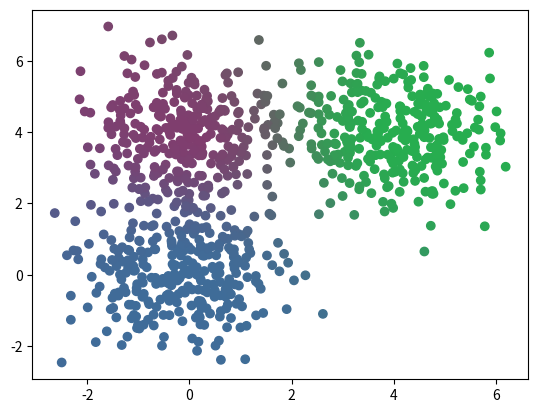

This chart was generated by the following Python code:
import numpy as np
import matplotlib.pyplot as plt


def plotaKmeans(dataset, r, k):
    coresAleatorias = np.random.random((k, 3))
    cores = r.dot(coresAleatorias)
    plt.scatter(dataset[:,0], dataset[:,1], c=cores)
    plt.show()


def inicializaCentroides(dataset, k):
    numAmostras, numAtributos = dataset.shape
    centroides = np.zeros((k, numAtributos))
    listaIndices = []
    for i in range(k):
        indice = np.random.choice(numAmostras)
        while indice in listaIndices:
            indice = np.random.choice(numAmostras)
        listaIndices.append(indice)
        centroides[i] = dataset[indice]
    return centroides

def atualizaCentroides(dataset, r, k):
    N, D = dataset.shape
    centroides = np.zeros((k, D))
    for i in range(k):
        centroides[i] = r[:, i].dot(dataset) / r[:, i].sum()
    return centroides


def custo_func(dataset, r, centroides, k):
    custo = 0
    for i in range(k):
        norm = np.linalg.norm(dataset - centroides[i], 2)
        custo += (norm * np.expand_dims(r[:, i], axis=1) ).sum()
    return custo


def cluster_responsibilities(centroides, dataset, beta):
    N = dataset.shape[0]
    K, D = centroides.shape
    R = np.zeros((N, K))

    for i in range(N):        
        R[i] = np.exp(-beta * np.linalg.norm(centroides - dataset[i], 2, axis=1)) 
    R /= R.sum(axis=1, keepdims=True)

    return R

def Kmeans(dataset, k, max_iters=1000, beta=1.):
    centroides = inicializaCentroides(dataset, k)
    custoAnt = 0
    for _ in range(max_iters):
        r = cluster_responsibilities(centroides, dataset, beta)
        centroides = atualizaCentroides(dataset, r, k)
        custo = custo_func(dataset, r, centroides, k)
        if np.abs(custo - custoAnt) < 1e-5:
            break
        custoAnt = custo
        
    plotaKmeans(dataset, r, k)


def geraAmostras(std=1, dim=2, dist=4):
    mu0 = np.array([0,0])
    mu1 = np.array([dist, dist])
    mu2 = np.array([0, dist])
    Nc = 300
    x0 = np.random.randn(Nc, dim) * std + mu0
    x1 = np.random.randn(Nc, dim) * std + mu1
    x2 = np.random.randn(Nc, dim) * std + mu2
    dataset = np.concatenate((x0, x1, x2), axis=0)
    return dataset
    

dataset = geraAmostras()
k = 3
Kmeans(dataset, k)
